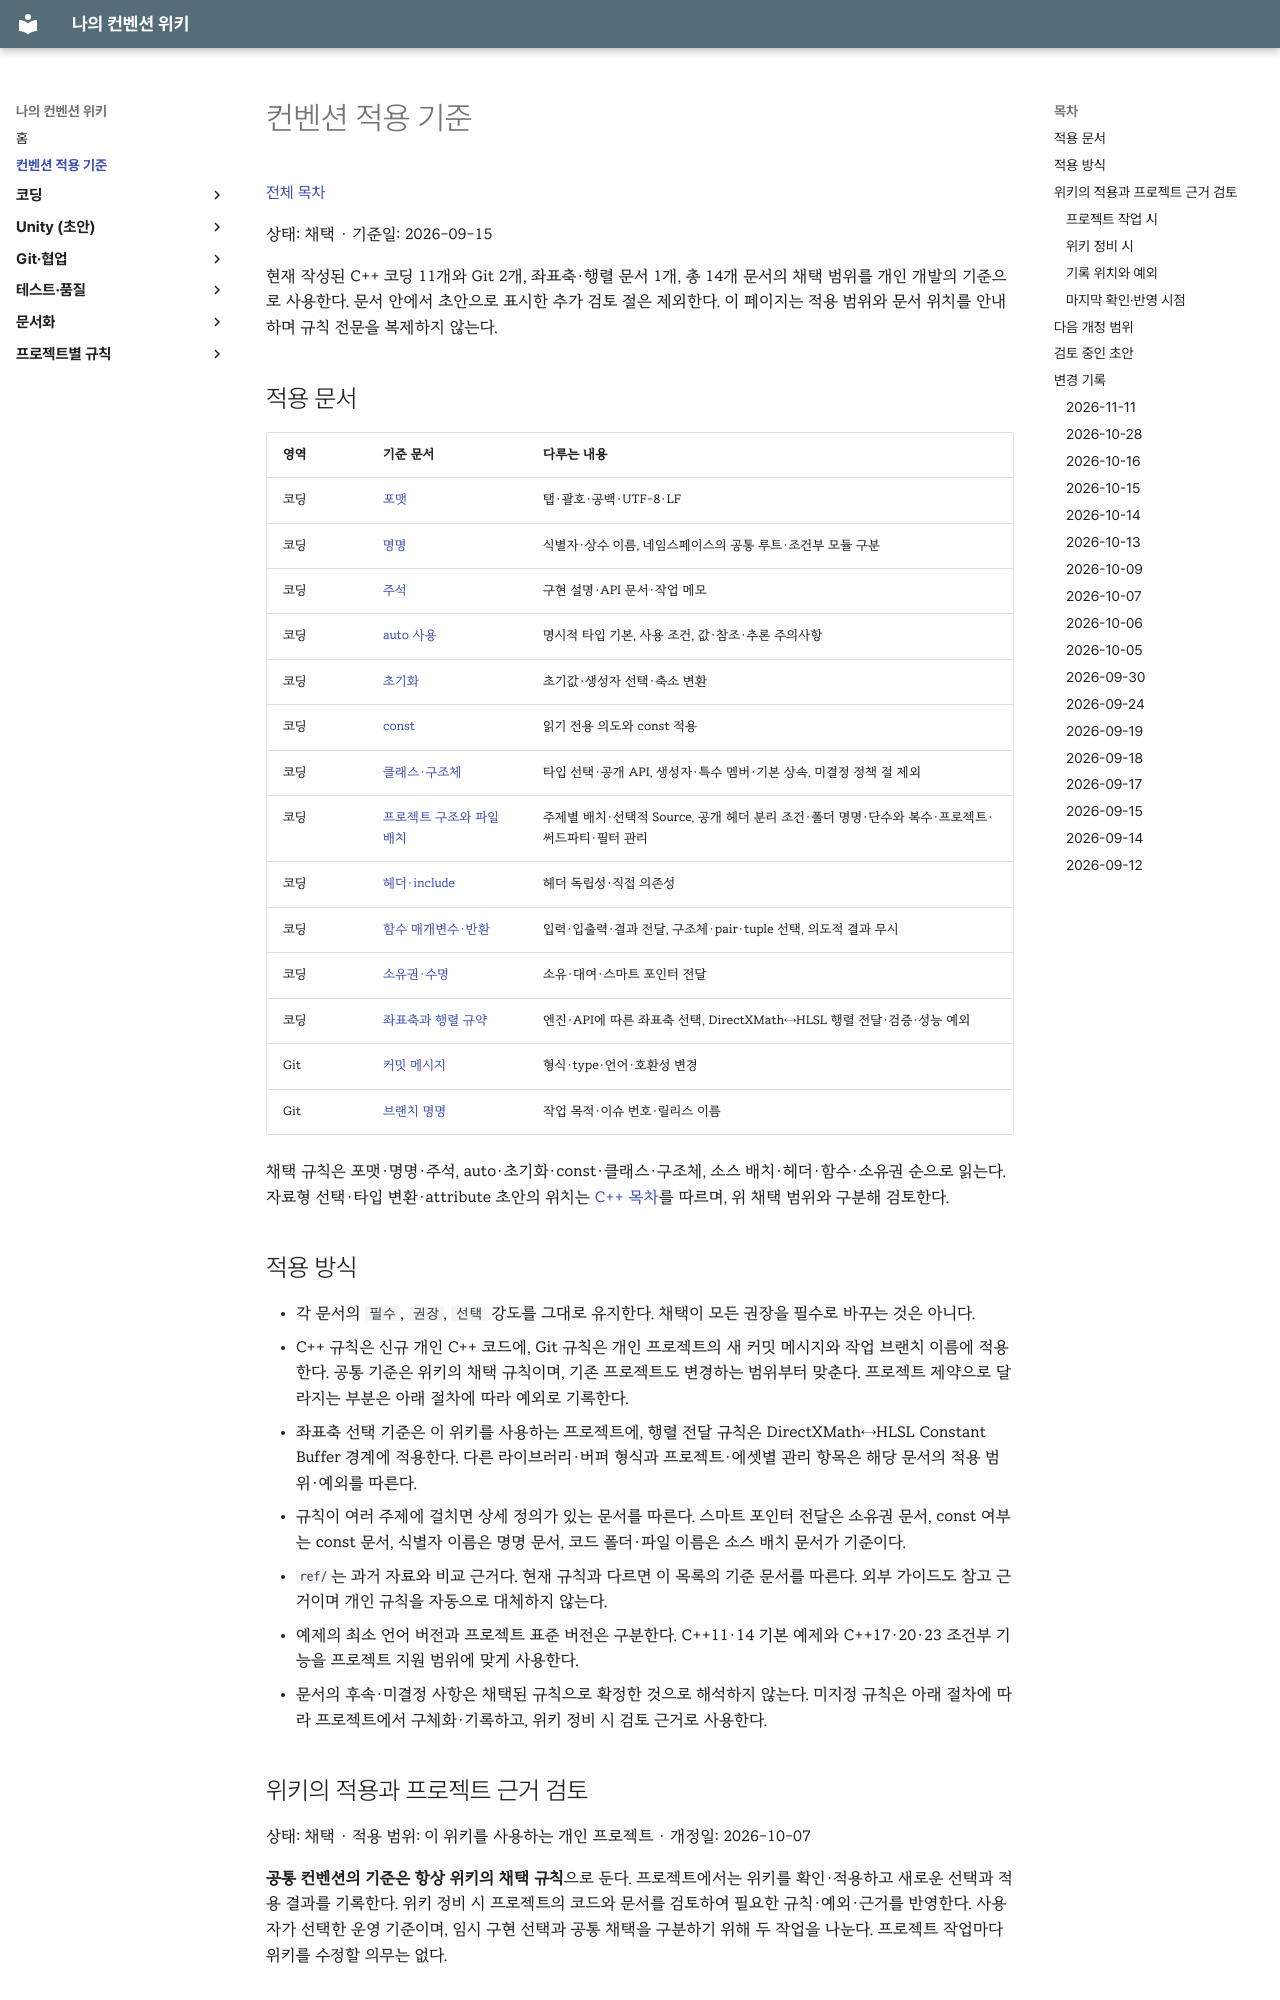

repository: rniman/convention · page: baseline/index.html · generator: mkdocs

# 컨벤션 적용 기준

[전체 목차](index.md)

상태: 채택 · 기준일: 2026-09-15

현재 작성된 C++ 코딩 11개와 Git 2개, 좌표축·행렬 문서 1개, 총 14개 문서의 채택 범위를 개인 개발의 기준으로 사용한다. 문서 안에서 초안으로 표시한 추가 검토 절은 제외한다. 이 페이지는 적용 범위와 문서 위치를 안내하며 규칙 전문을 복제하지 않는다.

## 적용 문서

| 영역 | 기준 문서 | 다루는 내용 |
| --- | --- | --- |
| 코딩 | [포맷](coding/cpp/formatting.md) | 탭·괄호·공백·UTF-8·LF |
| 코딩 | [명명](coding/cpp/naming.md) | 식별자·상수 이름, 네임스페이스의 공통 루트·조건부 모듈 구분 |
| 코딩 | [주석](coding/cpp/comments.md) | 구현 설명·API 문서·작업 메모 |
| 코딩 | [auto 사용](coding/cpp/auto.md) | 명시적 타입 기본, 사용 조건, 값·참조·추론 주의사항 |
| 코딩 | [초기화](coding/cpp/initialization.md) | 초기값·생성자 선택·축소 변환 |
| 코딩 | [const](coding/cpp/const.md) | 읽기 전용 의도와 const 적용 |
| 코딩 | [클래스·구조체](coding/cpp/classes.md) | 타입 선택·공개 API, 생성자·특수 멤버·기본 상속. 미결정 정책 절 제외 |
| 코딩 | [프로젝트 구조와 파일 배치](coding/cpp/project-structure.md) | 주제별 배치·선택적 Source, 공개 헤더 분리 조건·폴더 명명·단수와 복수·프로젝트·써드파티·필터 관리 |
| 코딩 | [헤더·include](coding/cpp/headers.md) | 헤더 독립성·직접 의존성 |
| 코딩 | [함수 매개변수·반환](coding/cpp/functions.md) | 입력·입출력·결과 전달, 구조체·pair·tuple 선택, 의도적 결과 무시 |
| 코딩 | [소유권·수명](coding/cpp/ownership.md) | 소유·대여·스마트 포인터 전달 |
| 코딩 | [좌표축과 행렬 규약](coding/coordinates-and-matrices.md) | 엔진·API에 따른 좌표축 선택, DirectXMath↔HLSL 행렬 전달·검증·성능 예외 |
| Git | [커밋 메시지](git/commit-messages.md) | 형식·type·언어·호환성 변경 |
| Git | [브랜치 명명](git/branches.md) | 작업 목적·이슈 번호·릴리스 이름 |

채택 규칙은 포맷·명명·주석, auto·초기화·const·클래스·구조체, 소스 배치·헤더·함수·소유권 순으로 읽는다. 자료형 선택·타입 변환·attribute 초안의 위치는 [C++ 목차](coding/cpp/index.md)를 따르며, 위 채택 범위와 구분해 검토한다.

## 적용 방식

- 각 문서의 `필수`, `권장`, `선택` 강도를 그대로 유지한다. 채택이 모든 권장을 필수로 바꾸는 것은 아니다.
- C++ 규칙은 신규 개인 C++ 코드에, Git 규칙은 개인 프로젝트의 새 커밋 메시지와 작업 브랜치 이름에 적용한다. 공통 기준은 위키의 채택 규칙이며, 기존 프로젝트도 변경하는 범위부터 맞춘다. 프로젝트 제약으로 달라지는 부분은 아래 절차에 따라 예외로 기록한다.
- 좌표축 선택 기준은 이 위키를 사용하는 프로젝트에, 행렬 전달 규칙은 DirectXMath↔HLSL Constant Buffer 경계에 적용한다. 다른 라이브러리·버퍼 형식과 프로젝트·에셋별 관리 항목은 해당 문서의 적용 범위·예외를 따른다.
- 규칙이 여러 주제에 걸치면 상세 정의가 있는 문서를 따른다. 스마트 포인터 전달은 소유권 문서, const 여부는 const 문서, 식별자 이름은 명명 문서, 코드 폴더·파일 이름은 소스 배치 문서가 기준이다.
- `ref/`는 과거 자료와 비교 근거다. 현재 규칙과 다르면 이 목록의 기준 문서를 따른다. 외부 가이드도 참고 근거이며 개인 규칙을 자동으로 대체하지 않는다.
- 예제의 최소 언어 버전과 프로젝트 표준 버전은 구분한다. C++11·14 기본 예제와 C++17·20·23 조건부 기능을 프로젝트 지원 범위에 맞게 사용한다.
- 문서의 후속·미결정 사항은 채택된 규칙으로 확정한 것으로 해석하지 않는다. 미지정 규칙은 아래 절차에 따라 프로젝트에서 구체화·기록하고, 위키 정비 시 검토 근거로 사용한다.

<span id="위키와-프로젝트의-상호-반영"></span>

## 위키의 적용과 프로젝트 근거 검토

상태: 채택 · 적용 범위: 이 위키를 사용하는 개인 프로젝트 · 개정일: 2026-10-07

**공통 컨벤션의 기준은 항상 위키의 채택 규칙**으로 둔다. 프로젝트에서는 위키를 확인·적용하고 새로운 선택과 적용 결과를 기록한다. 위키 정비 시 프로젝트의 코드와 문서를 검토하여 필요한 규칙·예외·근거를 반영한다. 사용자가 선택한 운영 기준이며, 임시 구현 선택과 공통 채택을 구분하기 위해 두 작업을 나눈다. 프로젝트 작업마다 위키를 수정할 의무는 없다.
